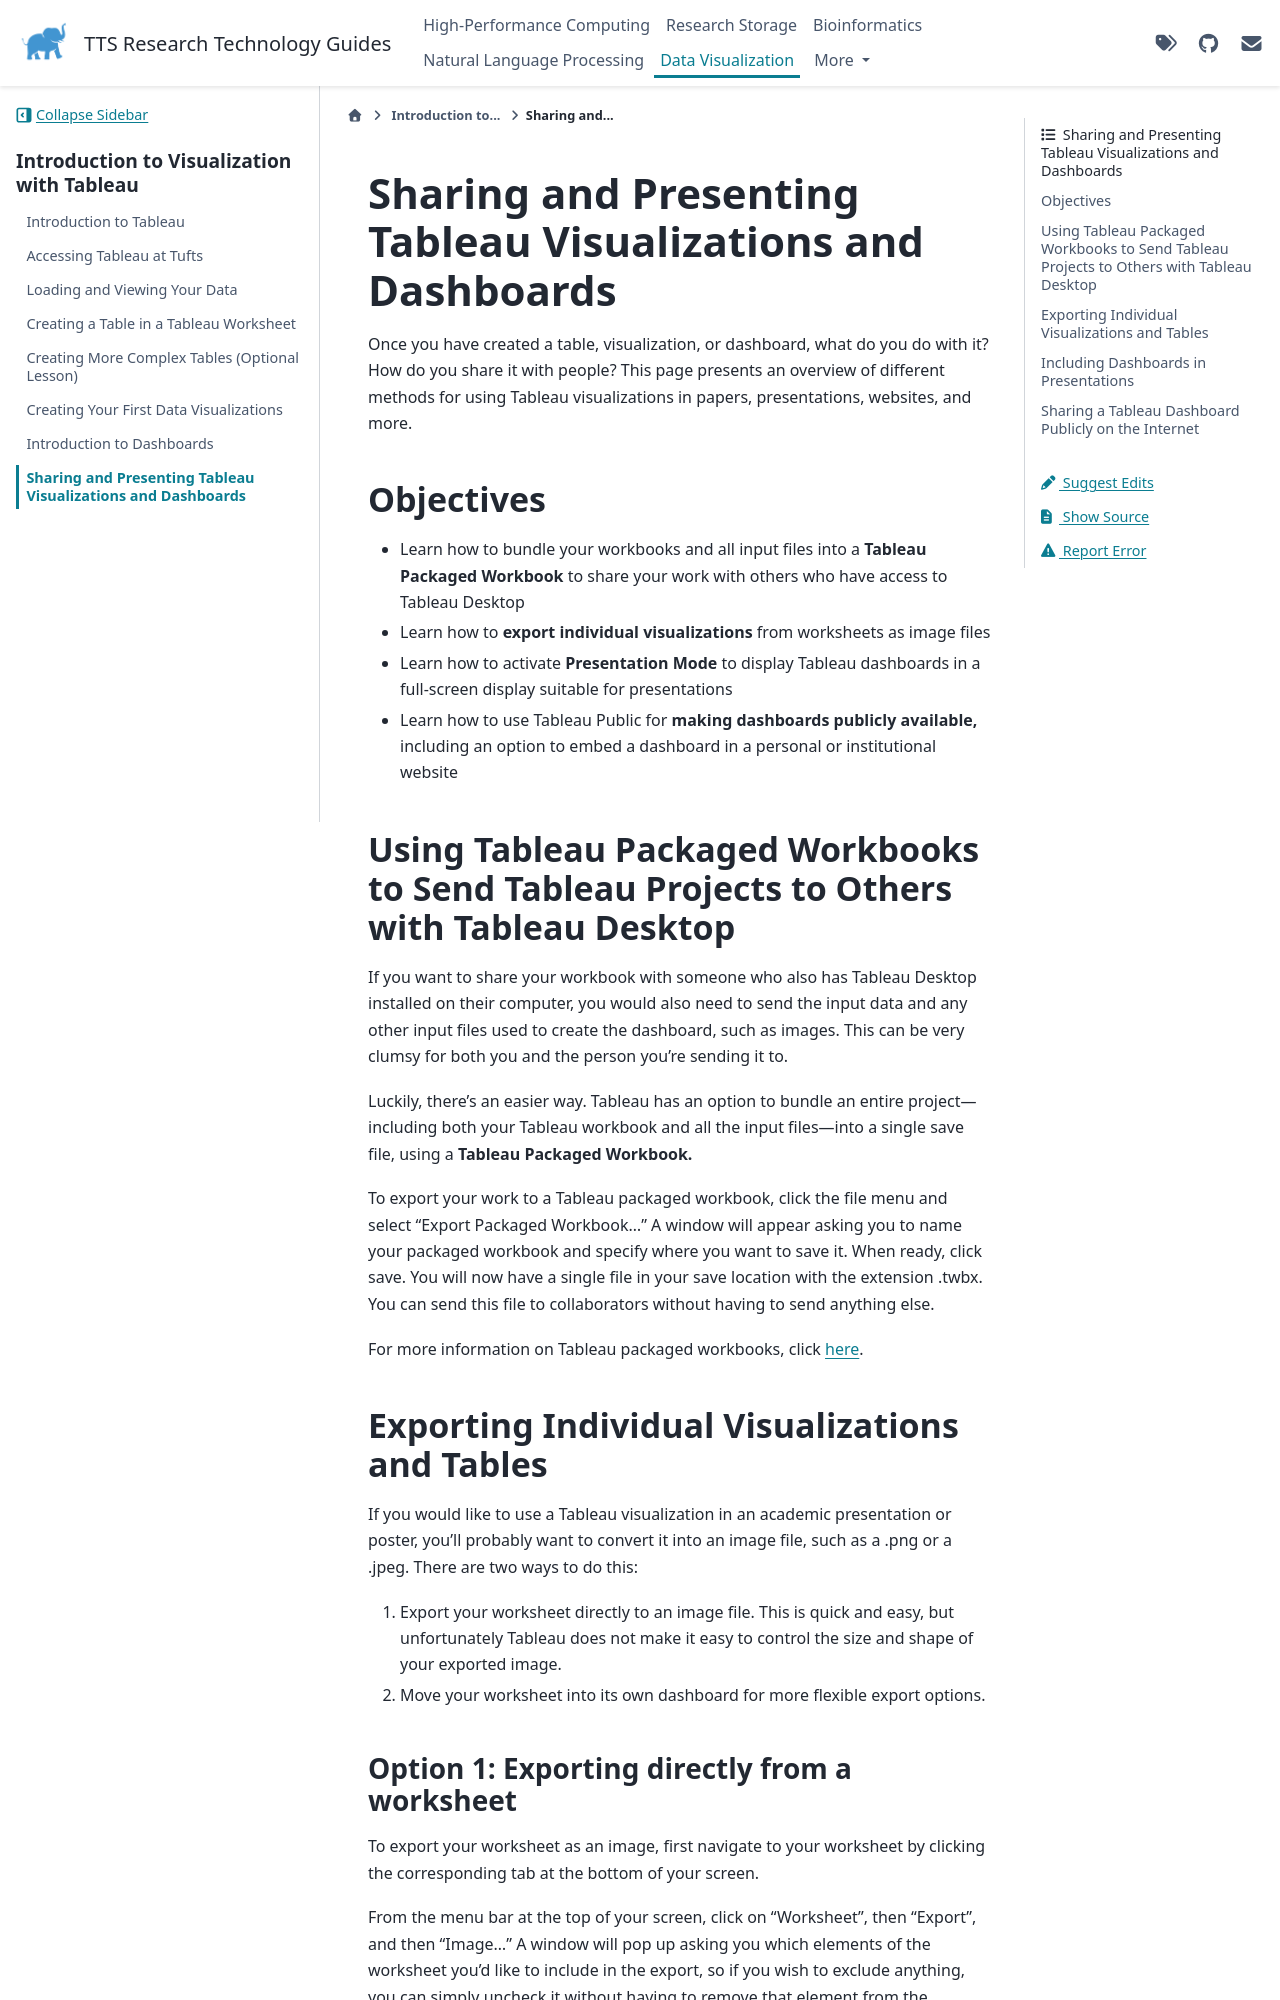

repository: TuftsRT/guides · page: viz/80-sharing-tableau.html · generator: sphinx

# Sharing and Presenting Tableau Visualizations and Dashboards

Once you have created a table, visualization, or dashboard, what do you do with it? How do you share it with people? This page presents an overview of different methods for using Tableau visualizations in papers, presentations, websites, and more.

## Objectives

- Learn how to bundle your workbooks and all input files into a **Tableau Packaged Workbook** to share your work with others who have access to Tableau Desktop
- Learn how to **export individual visualizations** from worksheets as image files
- Learn how to activate **Presentation Mode** to display Tableau dashboards in a full-screen display suitable for presentations
- Learn how to use Tableau Public for **making dashboards publicly available,** including an option to embed a dashboard in a personal or institutional website

## Using Tableau Packaged Workbooks to Send Tableau Projects to Others with Tableau Desktop

If you want to share your workbook with someone who also has Tableau Desktop installed on their computer, you would also need to send the input data and any other input files used to create the dashboard, such as images. This can be very clumsy for both you and the person you're sending it to.

Luckily, there's an easier way. Tableau has an option to bundle an entire project—including both your Tableau workbook and all the input files—into a single save file, using a **Tableau Packaged Workbook.**

To export your work to a Tableau packaged workbook, click the file menu and select "Export Packaged Workbook..." A window will appear asking you to name your packaged workbook and specify where you want to save it. When ready, click save. You will now have a single file in your save location with the extension .twbx. You can send this file to collaborators without having to send anything else.

For more information on Tableau packaged workbooks, click [here](https://help.tableau.com/current/pro/desktop/en-us/save_savework_packagedworkbooks.htm).

## Exporting Individual Visualizations and Tables

If you would like to use a Tableau visualization in an academic presentation or poster, you'll probably want to convert it into an image file, such as a .png or a .jpeg. There are two ways to do this:

1. Export your worksheet directly to an image file. This is quick and easy, but unfortunately Tableau does not make it easy to control the size and shape of your exported image.
1. Move your worksheet into its own dashboard for more flexible export options.

### Option 1: Exporting directly from a worksheet

To export your worksheet as an image, first navigate to your worksheet by clicking the corresponding tab at the bottom of your screen.

From the menu bar at the top of your screen, click on "Worksheet", then "Export", and then "Image...." A window will pop up asking you which elements of the worksheet you'd like to include in the export, so if you wish to exclude anything, you can simply uncheck it without having to remove that element from the worksheet itself. When you're ready, click save.

Tableau can handle a variety of export formats, including .png, .jpeg, .svg, and .gif. Those familiar with .svg may find it useful when an image needs to be scalable; otherwise, any image format that you are familiar with will work just fine for most cases.
